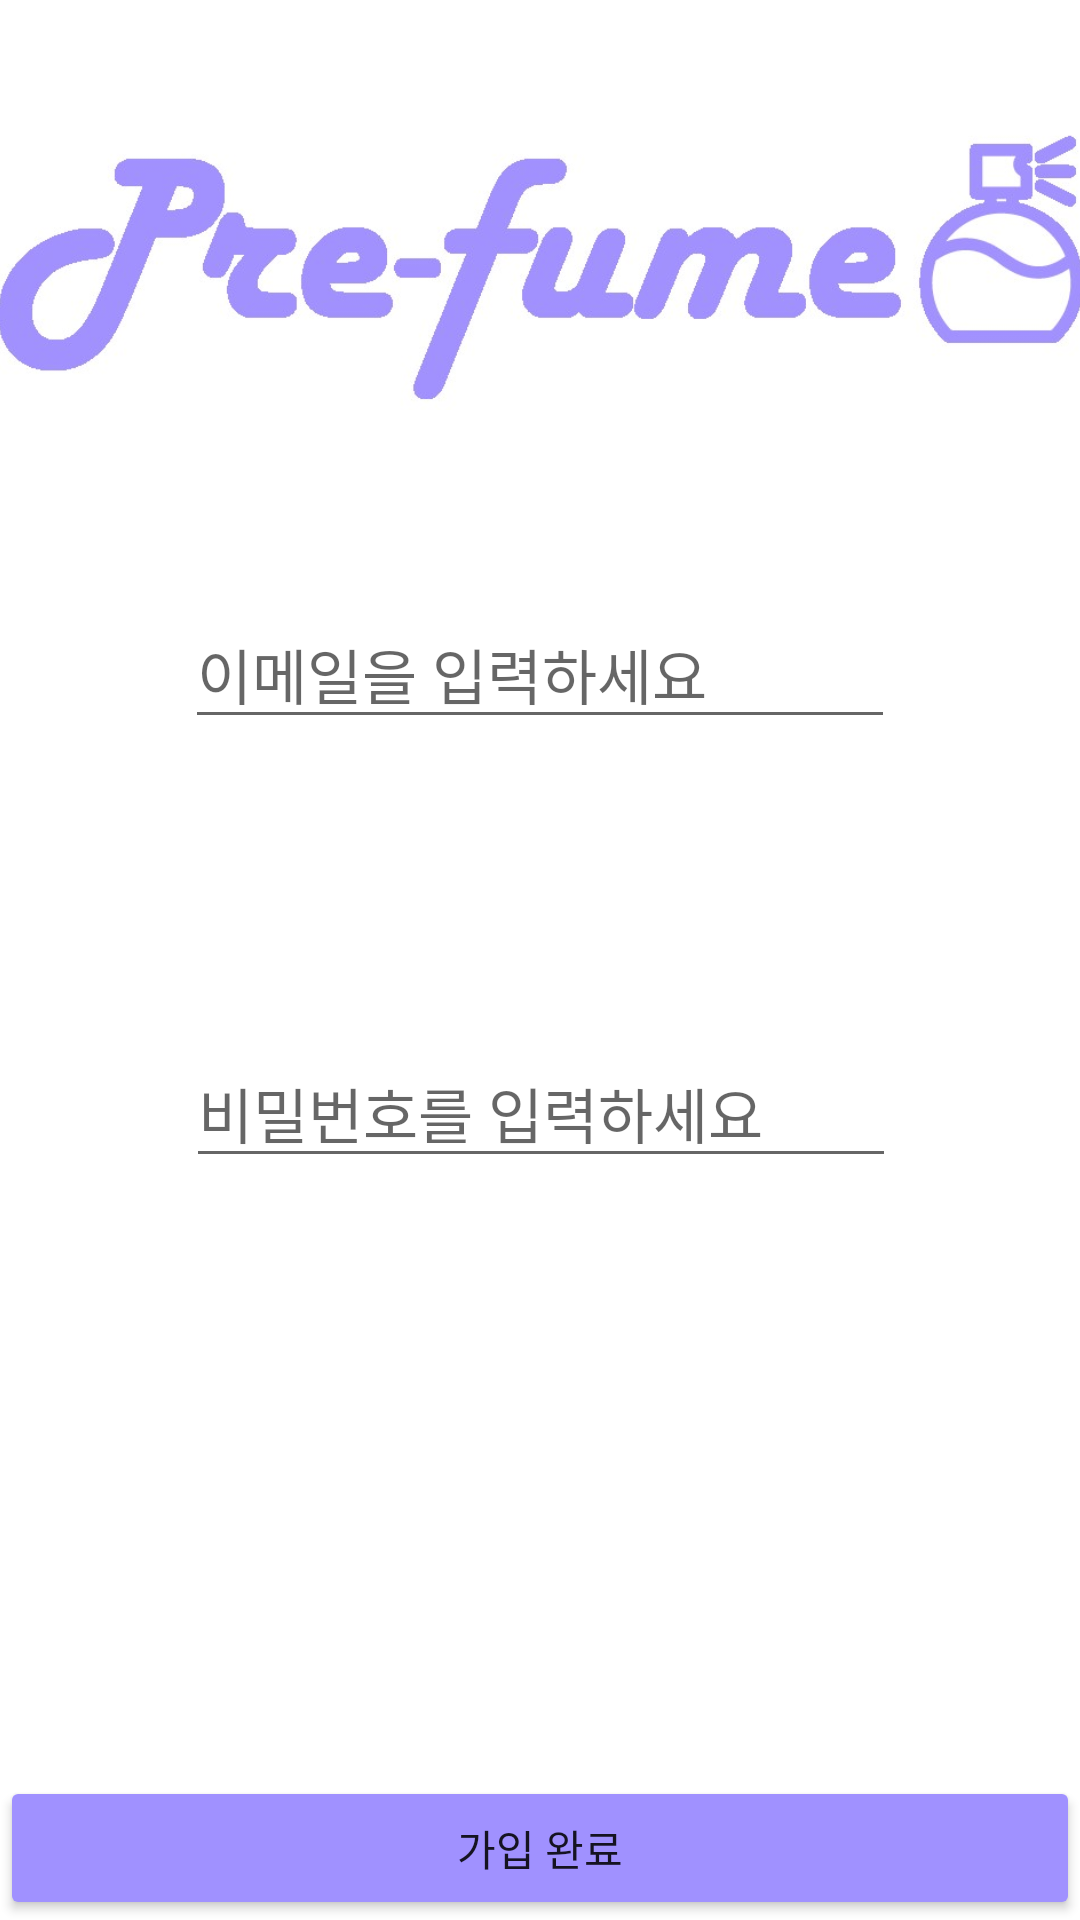

Here is an Android app screen rendered from its layout file. Give the layout XML and the strings, colors and styles it references.
<!-- AndroidManifest.xml: application theme Theme.Perfume_project04 -->
<!-- res/layout/activity_register.xml -->
<?xml version="1.0" encoding="utf-8"?>
<androidx.constraintlayout.widget.ConstraintLayout xmlns:android="http://schemas.android.com/apk/res/android"
    xmlns:app="http://schemas.android.com/apk/res-auto"
    xmlns:tools="http://schemas.android.com/tools"
    android:layout_width="match_parent"
    android:layout_height="match_parent"
    tools:context=".RegisterActivity">

    <EditText
        android:id="@+id/et_email"
        android:layout_width="wrap_content"
        android:layout_height="wrap_content"
        android:layout_marginTop="200dp"
        android:ems="10"
        android:hint="이메일을 입력하세요"
        android:inputType="textEmailAddress"
        android:textSize="20sp"
        app:layout_constraintEnd_toEndOf="parent"
        app:layout_constraintStart_toStartOf="parent"
        app:layout_constraintTop_toTopOf="parent" />

    <EditText
        android:id="@+id/et_pwd"
        android:layout_width="wrap_content"
        android:layout_height="wrap_content"
        android:layout_marginTop="100dp"
        android:ems="10"
        android:hint="비밀번호를 입력하세요"
        android:inputType="textPassword"
        android:textSize="20sp"
        app:layout_constraintEnd_toEndOf="parent"
        app:layout_constraintHorizontal_bias="0.502"
        app:layout_constraintStart_toStartOf="parent"
        app:layout_constraintTop_toBottomOf="@+id/et_email" />

    <Button
        android:id="@+id/btn_register"
        android:layout_width="0dp"
        android:layout_height="wrap_content"
        android:text="가입 완료"
        android:backgroundTint="#A091FF"
        app:layout_constraintBottom_toBottomOf="parent"
        app:layout_constraintEnd_toEndOf="parent"
        app:layout_constraintStart_toStartOf="parent" />

    <ImageView
        android:id="@+id/imageView"
        android:layout_width="362dp"
        android:layout_height="144dp"
        android:layout_marginStart="10dp"
        android:layout_marginTop="16dp"
        android:layout_marginEnd="10dp"
        app:layout_constraintEnd_toEndOf="parent"
        app:layout_constraintStart_toStartOf="parent"
        app:layout_constraintTop_toTopOf="parent"
        app:srcCompat="@drawable/img_1" />
</androidx.constraintlayout.widget.ConstraintLayout>
<!-- resources referenced by this layout -->
<resources>
  <!-- drawable img_1: png bitmap (drawable, 103949 bytes) -->
  <style name="Theme.Perfume_project04" parent="Theme.MaterialComponents.DayNight.DarkActionBar">
          
          <item name="colorPrimary">@color/purple_500</item>
          <item name="colorPrimaryVariant">@color/purple_700</item>
          <item name="colorOnPrimary">@color/white</item>
          
          <item name="colorSecondary">@color/teal_200</item>
          <item name="colorSecondaryVariant">@color/teal_700</item>
          <item name="colorOnSecondary">@color/black</item>
          
          <item name="android:statusBarColor">?attr/colorPrimaryVariant</item>
          
      </style>
  <!-- not gathered from this repository: default colours our renderer supplied (Android Studio template values) -->
  <color name="purple_500">#FF6200EE</color>
  <color name="purple_700">#FF3700B3</color>
  <color name="teal_200">#FF03DAC5</color>
  <color name="teal_700">#FF018786</color>
  <color name="black">#FF000000</color>
  <color name="white">#FFFFFFFF</color>
</resources>
